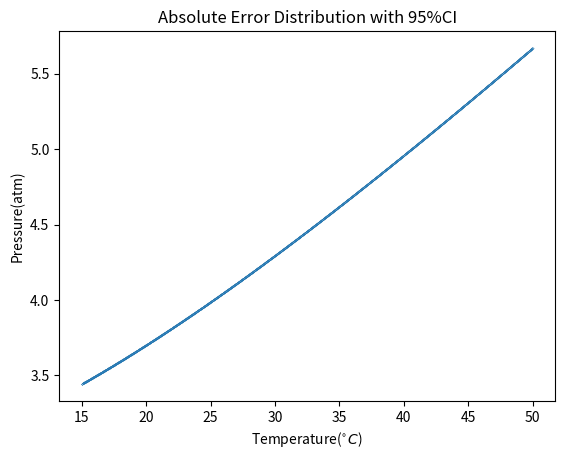

The matplotlib source for this figure:
import numpy as np
import matplotlib.pyplot as plt
import scipy.stats
def find_std(x):
    #x = np.linspace(15, 50, 500)
    #E=np.empty((5,x.shape[0]))
    #ERR=np.empty(x.shape[0])
    E=np.empty(5)# pressure std
    E[0] = 0.0946351550329 * x + 0.770132957906
    E[1] = 0.0853694646877 * x + 4.03822156582
    E[2] = 0.0845234089432 * x + 2.42978154566
    #E[3] = 0.175470966994 * x + -1.97749171132
    E[4]= 0.129940121323 * x + 0.550779010841
    return np.std(E)
def find_mean(x):
    E=np.empty(4)# pressure std
    E[0] = 0.0946351550329 * x + 0.770132957906
    E[1] = 0.0853694646877 * x + 4.03822156582
    E[2] = 0.0845234089432 * x + 2.42978154566
    #E[3] = 0.175470966994 * x + -1.97749171132
    E[3]= 0.129940121323 * x + 0.550779010841
    return E
x = np.linspace(15, 50, 5000)
E=np.empty((5,x.shape[0]))
#ERR=np.empty(x.shape[0])
E[0] = 0.0946351550329 * x + 0.770132957906
E[1] = 0.0853694646877 * x + 4.03822156582
E[2] = 0.0845234089432 * x + 2.42978154566
#E[3] = 0.175470966994 * x + -1.97749171132
E[4]= 0.129940121323 * x + 0.550779010841
ERR=np.std(E,0)
np.save('ERR',ERR)
plt.scatter(x,1.96*ERR,s=0.01)
aa = r'^{\circ}C'
plt.xlabel("Temperature(" + '$%s$' % aa + ')')
plt.ylabel("Pressure(atm)")
plt.title("Absolute Error Distribution with 95%CI")
plt.savefig('Absolute Error Distribution with 95CI' )
plt.close()
E=find_mean(20)
print(ERR)
print(scipy.stats.ttest_1samp(E,np.mean(E)+0.1*np.random.rand()))
P=np.array([2.3,2.6,3.8,5.3])
Q=abs(P-np.mean(P))/np.std(P)
print(np.std(P))
print(2*abs((scipy.stats.norm(np.mean(P), np.std(P)).cdf(P))-0.5))
print(0.6903711* 0.55394045*0.20050464*0.87249167)
pass
